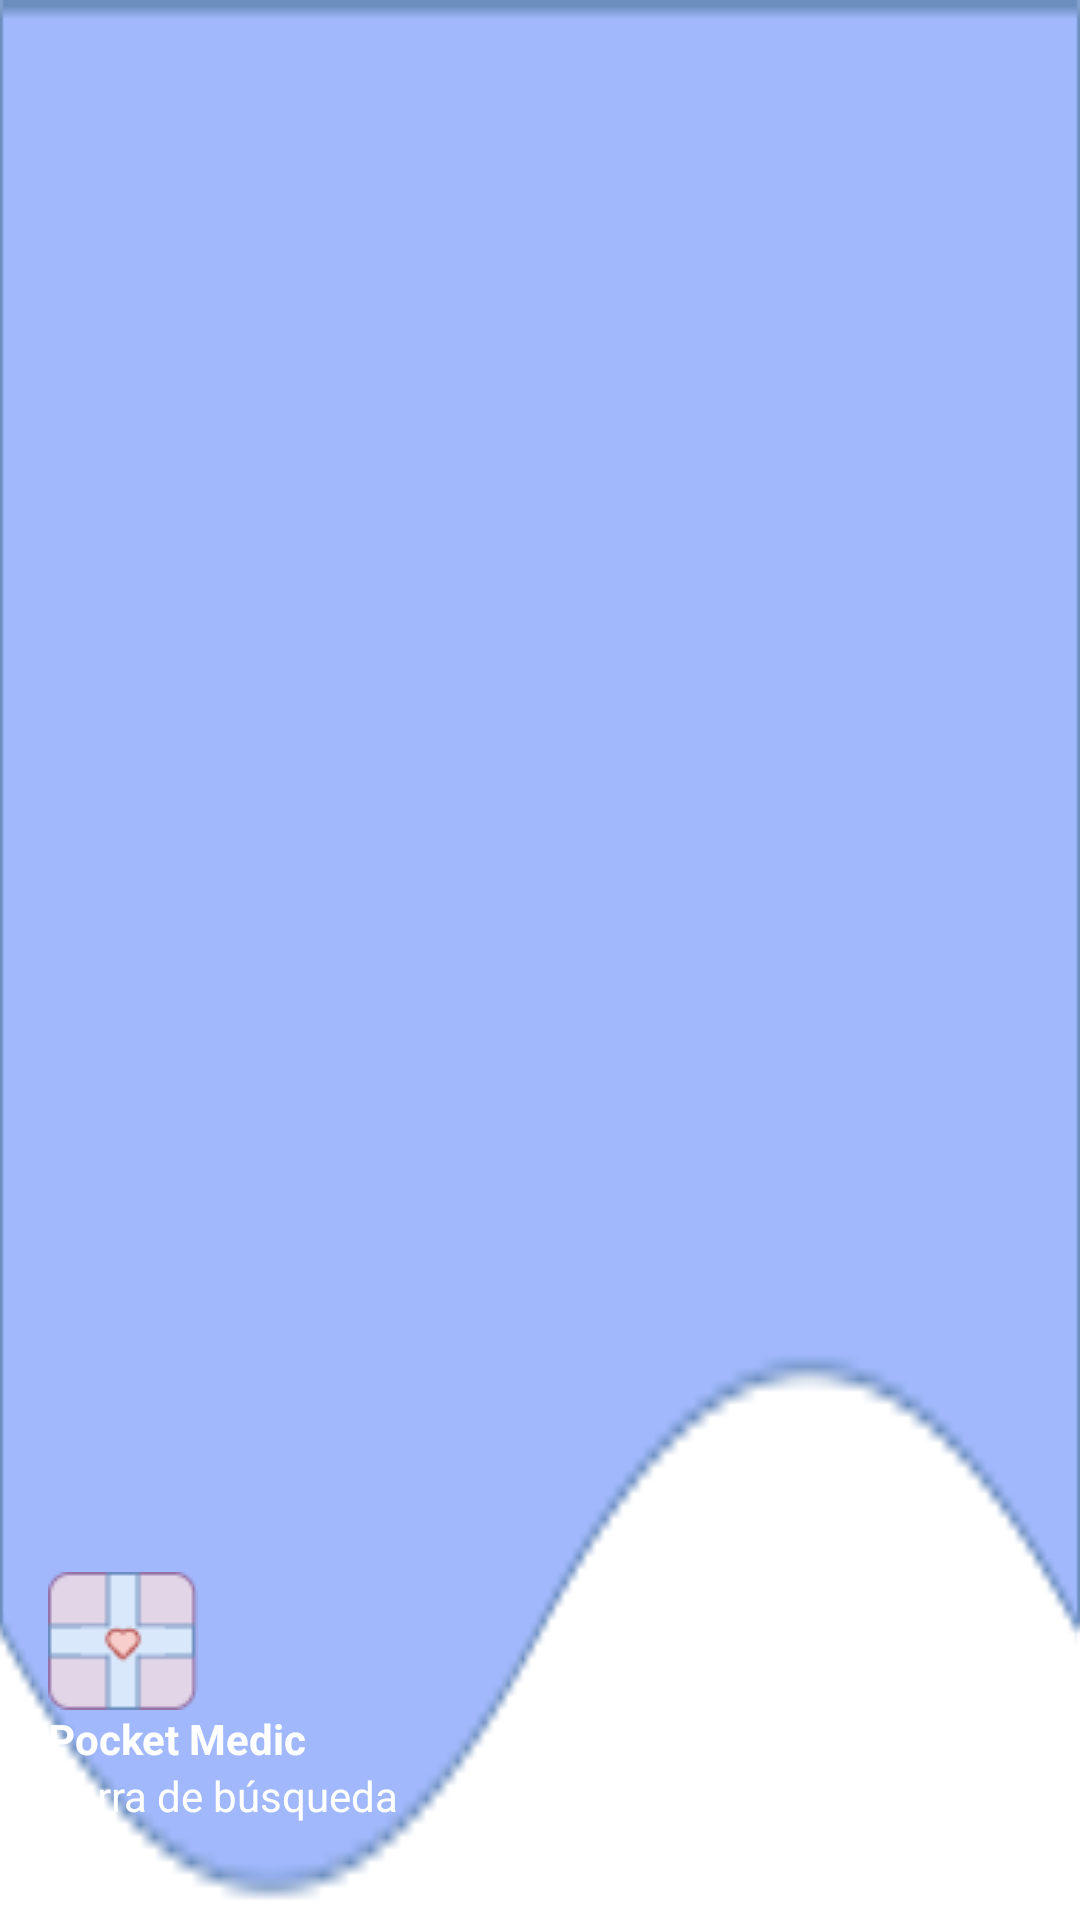

Here is an Android app screen rendered from its layout file. Give the layout XML and the strings, colors and styles it references.
<!-- AndroidManifest.xml: application theme Theme.Pocket_Medic -->
<!-- res/layout/nav_header.xml -->
<?xml version="1.0" encoding="utf-8"?>
<LinearLayout
    xmlns:android="http://schemas.android.com/apk/res/android"
    android:orientation="vertical"
    android:layout_width="match_parent"
    android:layout_height="176dp"
    android:gravity="bottom"
    android:padding="16dp"
    android:background="@drawable/headerbck"
    android:theme="@style/ThemeOverlay.AppCompat.Dark">

    <ImageView
        android:layout_width="wrap_content"
        android:layout_height="wrap_content"
        android:src="@drawable/logo"/>

    <TextView
        android:layout_width="wrap_content"
        android:layout_height="wrap_content"
        android:text="Pocket Medic"
        android:textColor="@color/white"
        android:textStyle="bold" />

    <TextView
        android:layout_width="wrap_content"
        android:layout_height="wrap_content"
        android:layout_marginBottom="16dp"
        android:text="Barra de búsqueda"
        android:textColor="@color/white"
        android:textSize="14sp" />

</LinearLayout>
<!-- resources referenced by this layout -->
<resources>
  <color name="white">#FFFFFFFF</color>
  <!-- drawable headerbck: png bitmap (drawable, 5750 bytes) -->
  <!-- drawable logo: png bitmap (drawable, 2333 bytes) -->
  <style name="Theme.Pocket_Medic" parent="Theme.MaterialComponents.DayNight.DarkActionBar">
          
          <item name="colorPrimary">@color/azulciel</item>
          <item name="colorPrimaryVariant">@color/azulciel</item>
          <item name="colorOnPrimary">@color/white</item>
          
          <item name="colorSecondary">@color/teal_200</item>
          <item name="colorSecondaryVariant">@color/teal_700</item>
          <item name="colorOnSecondary">@color/black</item>
          
          <item name="android:statusBarColor">?attr/colorPrimaryVariant</item>
          
      </style>
  <color name="azulciel">#A1B9FC</color>
  <color name="teal_200">#FF03DAC5</color>
  <color name="teal_700">#FF018786</color>
  <color name="black">#FF000000</color>
</resources>
